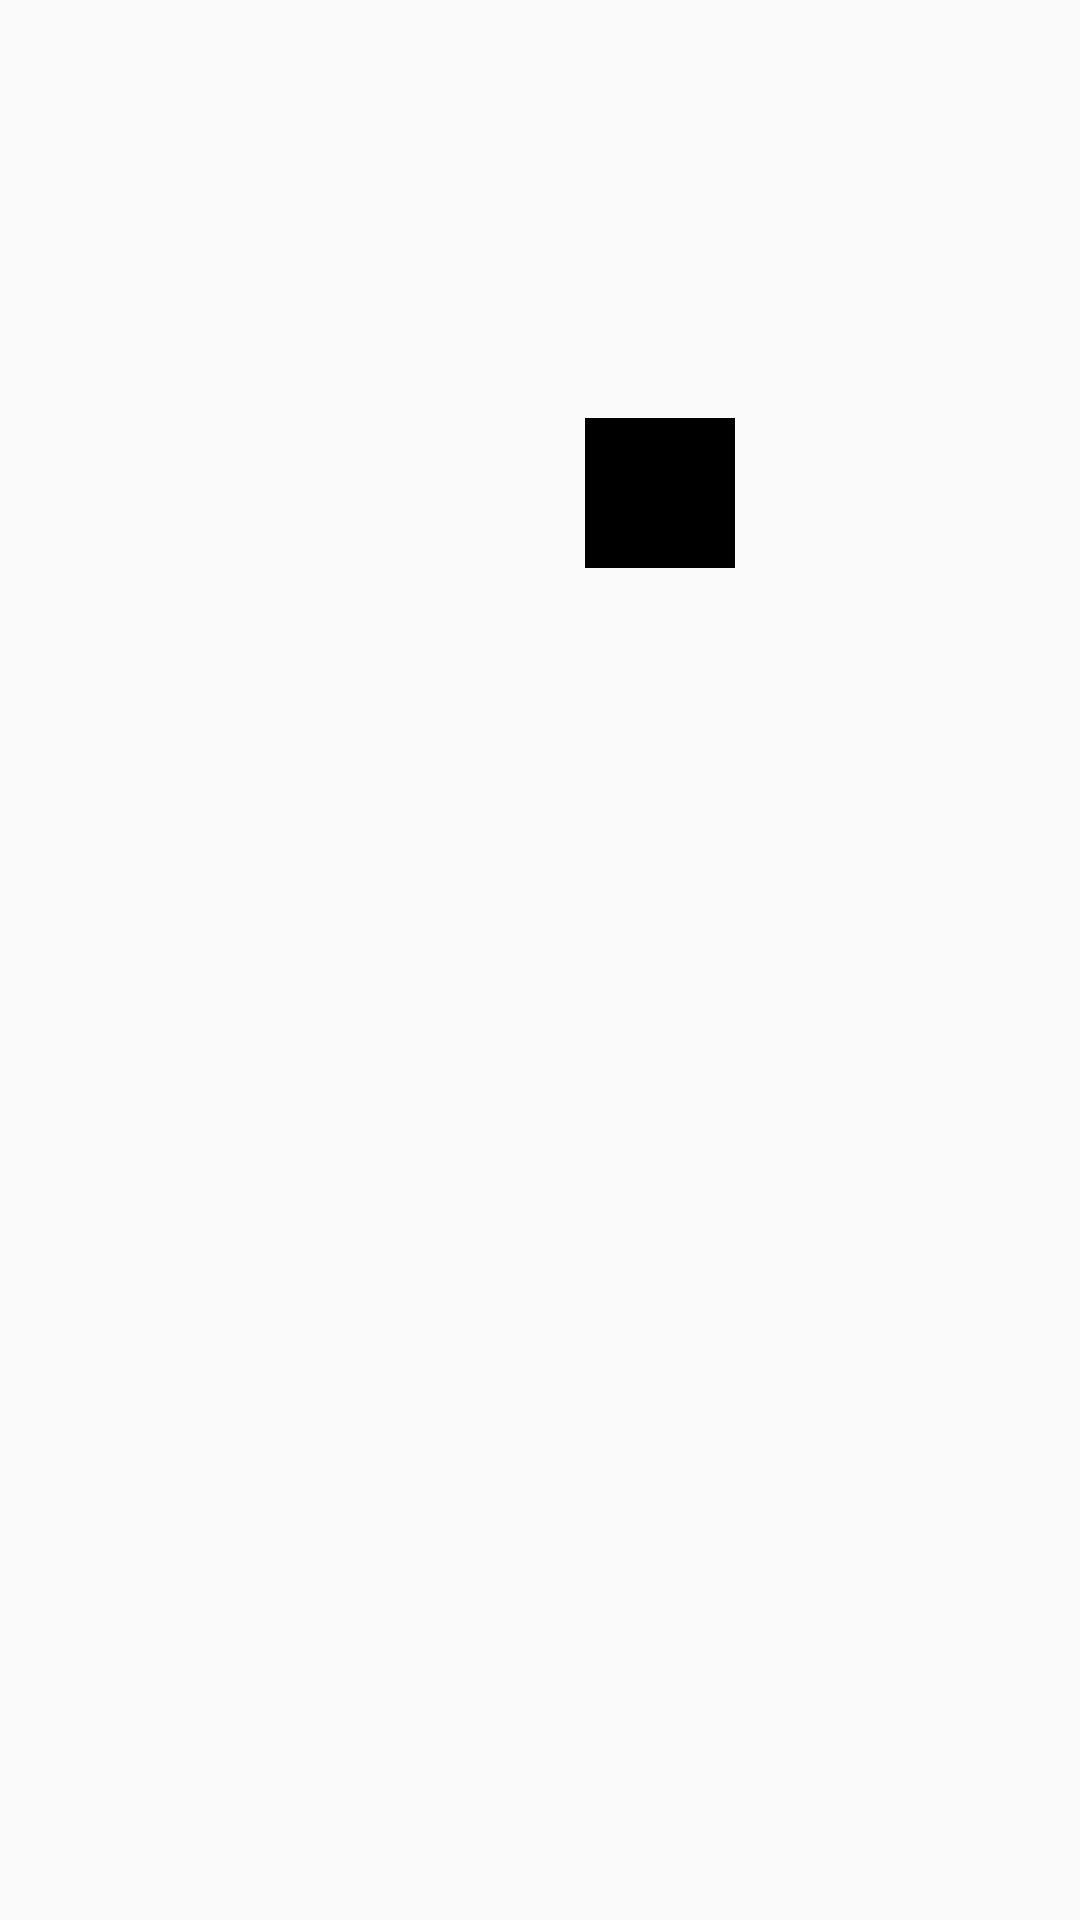

This screen was rendered from an Android layout file. Write that file and the resources it references.
<!-- AndroidManifest.xml: application theme AppTheme -->
<!-- res/layout/movie_detail.xml -->
<?xml version="1.0" encoding="utf-8"?>
<android.support.constraint.ConstraintLayout xmlns:android="http://schemas.android.com/apk/res/android"
    xmlns:app="http://schemas.android.com/apk/res-auto"
    xmlns:tools="http://schemas.android.com/tools"
    android:layout_width="match_parent"
    android:layout_height="match_parent">

    <ImageView
        android:id="@+id/thumbnail"
        android:layout_width="115dp"
        android:layout_height="170dp"
        android:layout_marginLeft="40dp"
        android:layout_marginStart="40dp"
        android:layout_marginTop="40dp"
        android:contentDescription="@string/image_thumbnail"
        android:scaleType="fitXY"
        app:layout_constraintStart_toStartOf="parent"
        app:layout_constraintTop_toTopOf="parent" />

    <TextView
        android:id="@+id/tv_release_date"
        style="@style/wrap_content"
        android:layout_marginLeft="40dp"
        android:layout_marginStart="40dp"
        android:textSize="22sp"
        app:layout_constraintStart_toEndOf="@+id/thumbnail"
        app:layout_constraintTop_toTopOf="@+id/thumbnail"
        tools:text="@string/release_date" />

    <TextView
        android:id="@+id/tv_run_time"
        style="@style/wrap_content"
        android:layout_marginTop="8dp"
        android:textStyle="italic"
        app:layout_constraintStart_toStartOf="@+id/tv_release_date"
        app:layout_constraintTop_toBottomOf="@+id/tv_release_date"
        tools:text="@string/run_time" />

    <TextView
        android:id="@+id/tv_rating"
        style="@style/wrap_content"
        android:layout_marginTop="8dp"
        app:layout_constraintStart_toStartOf="@+id/tv_run_time"
        app:layout_constraintTop_toBottomOf="@+id/tv_run_time"
        tools:text="@string/vote_average" />

    <ImageButton
        android:id="@+id/favorite_button"
        android:layout_width="50dp"
        android:layout_height="50dp"
        android:layout_marginTop="16dp"
        android:background="@color/black"
        app:layout_constraintStart_toStartOf="@+id/tv_rating"
        app:layout_constraintTop_toBottomOf="@+id/tv_rating" />
    
</android.support.constraint.ConstraintLayout>
<!-- resources referenced by this layout -->
<resources>
  <color name="black">#000000</color>
  <string name="image_thumbnail">Image Thumnail</string>
  <string name="release_date">release_date</string>
  <string name="run_time">runtime</string>
  <string name="vote_average">vote_average</string>
  <style name="wrap_content">
          <item name="android:layout_width">wrap_content</item>
          <item name="android:layout_height">wrap_content</item>
      </style>
  <style name="AppTheme" parent="Theme.AppCompat.Light.DarkActionBar">
          
          <item name="colorPrimary">@color/colorPrimary</item>
          <item name="colorPrimaryDark">@color/colorPrimaryDark</item>
          <item name="colorAccent">@color/colorAccent</item>
      </style>
  <color name="colorPrimary">#000000</color>
  <color name="colorPrimaryDark">#303F9F</color>
  <color name="colorAccent">#FF4081</color>
</resources>
